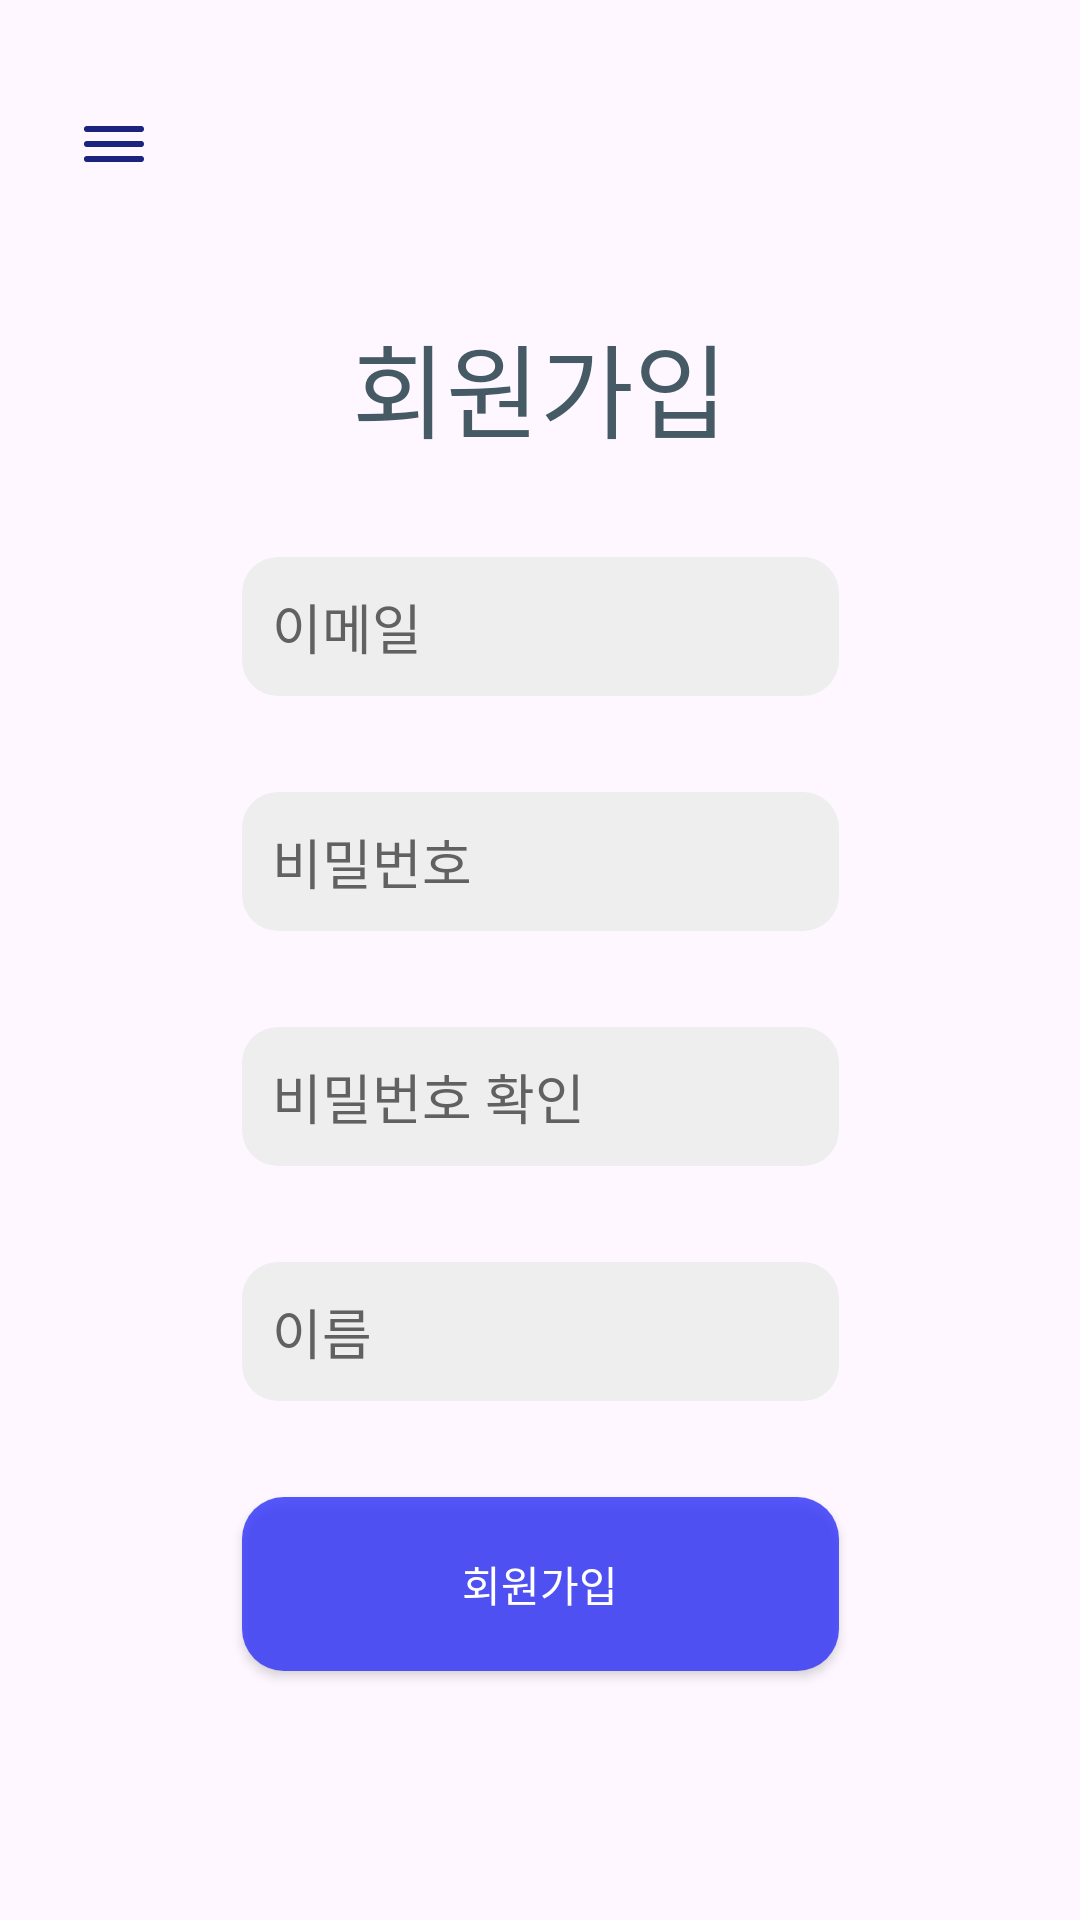

Here is an Android app screen rendered from its layout file. Give the layout XML and the strings, colors and styles it references.
<!-- AndroidManifest.xml: application theme Theme.MyWay -->
<!-- res/layout/register_layout.xml -->
<?xml version="1.0" encoding="utf-8"?>
<androidx.drawerlayout.widget.DrawerLayout xmlns:android="http://schemas.android.com/apk/res/android"
    xmlns:app="http://schemas.android.com/apk/res-auto"
    xmlns:tools="http://schemas.android.com/tools"
    android:id="@+id/drawerLayout"
    android:layout_width="match_parent"
    android:layout_height="match_parent"
    android:orientation="vertical">

    <androidx.constraintlayout.widget.ConstraintLayout
        android:layout_width="match_parent"
        android:layout_height="match_parent">

        <androidx.appcompat.widget.Toolbar
            android:id="@+id/toobar"
            android:layout_width="match_parent"
            android:layout_height="0dp"
            android:layout_marginStart="10dp"
            android:layout_marginTop="16dp"
            android:layout_marginEnd="10dp"
            android:background="#00EEEEEE"
            android:elevation="20dp"
            app:layout_constraintEnd_toEndOf="parent"
            app:layout_constraintStart_toStartOf="parent"
            app:layout_constraintTop_toTopOf="parent" >

        <ImageView
            android:id="@+id/bars"
            android:layout_width="wrap_content"
            android:layout_height="wrap_content"
            android:background="@drawable/ic_bars_icon" />
        </androidx.appcompat.widget.Toolbar>


        <TextView
            android:id="@+id/textView"
            android:layout_width="wrap_content"
            android:layout_height="wrap_content"
            android:layout_marginTop="24dp"
            android:text="회원가입"
            android:textAlignment="center"
            android:textColor="#455A64"
            android:textSize="34sp"
            app:layout_constraintEnd_toEndOf="parent"
            app:layout_constraintStart_toStartOf="parent"
            app:layout_constraintTop_toBottomOf="@+id/toobar" />

        <EditText
            android:id="@+id/editTextTextEmailAddress2"
            android:layout_width="199dp"
            android:layout_height="wrap_content"
            android:layout_marginTop="32dp"
            android:background="@drawable/text_radius"
            android:ems="10"
            android:inputType="textEmailAddress"
            android:padding="10dp"
            android:text="이메일"
            android:textColor="#616161"
            app:layout_constraintEnd_toEndOf="parent"
            app:layout_constraintStart_toStartOf="parent"
            app:layout_constraintTop_toBottomOf="@+id/textView" />

        <EditText
            android:id="@+id/editTextTextPassword4"
            android:layout_width="199dp"
            android:layout_height="wrap_content"
            android:layout_marginTop="32dp"
            android:background="@drawable/text_radius"
            android:ems="10"
            android:inputType="text"
            android:padding="10dp"
            android:text="비밀번호"
            android:textColor="#616161"
            app:layout_constraintEnd_toEndOf="parent"
            app:layout_constraintStart_toStartOf="parent"
            app:layout_constraintTop_toBottomOf="@+id/editTextTextEmailAddress2" />

        <EditText
            android:id="@+id/editTextNumberPassword"
            android:layout_width="199dp"
            android:layout_height="wrap_content"
            android:layout_marginTop="32dp"
            android:background="@drawable/text_radius"
            android:ems="10"
            android:inputType="text"
            android:padding="10dp"
            android:text="비밀번호 확인"
            android:textColor="#616161"
            app:layout_constraintEnd_toEndOf="parent"
            app:layout_constraintStart_toStartOf="parent"
            app:layout_constraintTop_toBottomOf="@+id/editTextTextPassword4" />

        <EditText
            android:id="@+id/editTextTextPersonName"
            android:layout_width="199dp"
            android:layout_height="wrap_content"
            android:layout_marginTop="32dp"
            android:background="@drawable/text_radius"
            android:ems="10"
            android:inputType="textPersonName"
            android:padding="10dp"
            android:text="이름"
            android:textColor="#616161"
            app:layout_constraintEnd_toEndOf="parent"
            app:layout_constraintStart_toStartOf="parent"
            app:layout_constraintTop_toBottomOf="@+id/editTextNumberPassword" />

        <Button
            android:id="@+id/registerBtn"
            android:layout_width="199dp"
            android:layout_height="58dp"
            android:layout_marginTop="32dp"
            android:background="@drawable/button_radius"
            android:elevation="10dp"
            android:text="회원가입"
            android:textColor="#FFFFFF"
            app:layout_constraintEnd_toEndOf="parent"
            app:layout_constraintStart_toStartOf="parent"
            app:layout_constraintTop_toBottomOf="@+id/editTextTextPersonName" />

    </androidx.constraintlayout.widget.ConstraintLayout>

    <com.google.android.material.navigation.NavigationView
        android:id="@+id/navigationView"
        android:layout_gravity="start"
        android:layout_width="200dp"
        android:layout_height="match_parent"
        app:menu="@menu/navigation_menu"
        app:layout_constraintBottom_toBottomOf="parent"
        app:layout_constraintStart_toStartOf="parent"
        app:layout_constraintTop_toTopOf="parent" />

</androidx.drawerlayout.widget.DrawerLayout>
<!-- resources referenced by this layout -->
<resources>
  <!-- drawable button_radius (drawable) -->
  <?xml version="1.0" encoding="utf-8"?>
  <shape xmlns:android="http://schemas.android.com/apk/res/android" android:shape="rectangle">
      <corners android:radius="14dp" />
      <solid android:color="#CC2D31FA"></solid>
  
      <item>
          <shape>
              <padding android:top="0dp" android:right="1dp" android:bottom="2dp" android:left="0dp" />
              <soild android:color="#10CCCCCC" />
          </shape>
      </item>
  
  
  </shape>
  <!-- drawable ic_bars_icon (drawable) -->
  <vector xmlns:android="http://schemas.android.com/apk/res/android"
      android:width="24dp"
      android:name="bar"
      android:height="24dp"
      android:viewportWidth="24"
      android:viewportHeight="24">
    <path
        android:pathData="M3,8L21,8a1,1 0,0 0,0 -2L3,6A1,1 0,0 0,3 8ZM21,16L3,16a1,1 0,0 0,0 2L21,18a1,1 0,0 0,0 -2ZM21,11L3,11a1,1 0,0 0,0 2L21,13a1,1 0,0 0,0 -2Z"
        android:fillColor="#1A237E"/>
  </vector>
  <!-- drawable text_radius (drawable) -->
  <?xml version="1.0" encoding="utf-8"?>
  <shape xmlns:android="http://schemas.android.com/apk/res/android" android:shape="rectangle">
      <corners android:radius="12dp" />
      <solid android:color="#EEEEEE" />
  
      <item>
          <shape>
              <padding android:top="0dp" android:right="1dp" android:bottom="2dp" android:left="0dp" />
              <soild android:color="#10CCCCCC" />
          </shape>
      </item>
  
  
  </shape>
  <style name="Theme.MyWay" parent="Theme.Material3.Light.NoActionBar">
          
          <item name="colorPrimary">@color/purple_500</item>
          <item name="colorControlNormal">@color/right</item>
          <item name="colorPrimaryVariant">@color/purple_700</item>
          <item name="colorOnPrimary">@color/white</item>
          
          <item name="colorSecondary">@color/teal_200</item>
          <item name="colorSecondaryVariant">@color/teal_700</item>
          <item name="colorOnSecondary">@color/black</item>
          
          <item name="android:statusBarColor" tools:targetApi="l">?attr/colorPrimaryVariant</item>
          
      </style>
  <color name="purple_500">#FF6200EE</color>
  <color name="right">#616161</color>
  <color name="purple_700">#FF3700B3</color>
  <color name="white">#FFFFFFFF</color>
  <color name="teal_200">#FF03DAC5</color>
  <color name="teal_700">#FF018786</color>
  <color name="black">#FF000000</color>
</resources>
